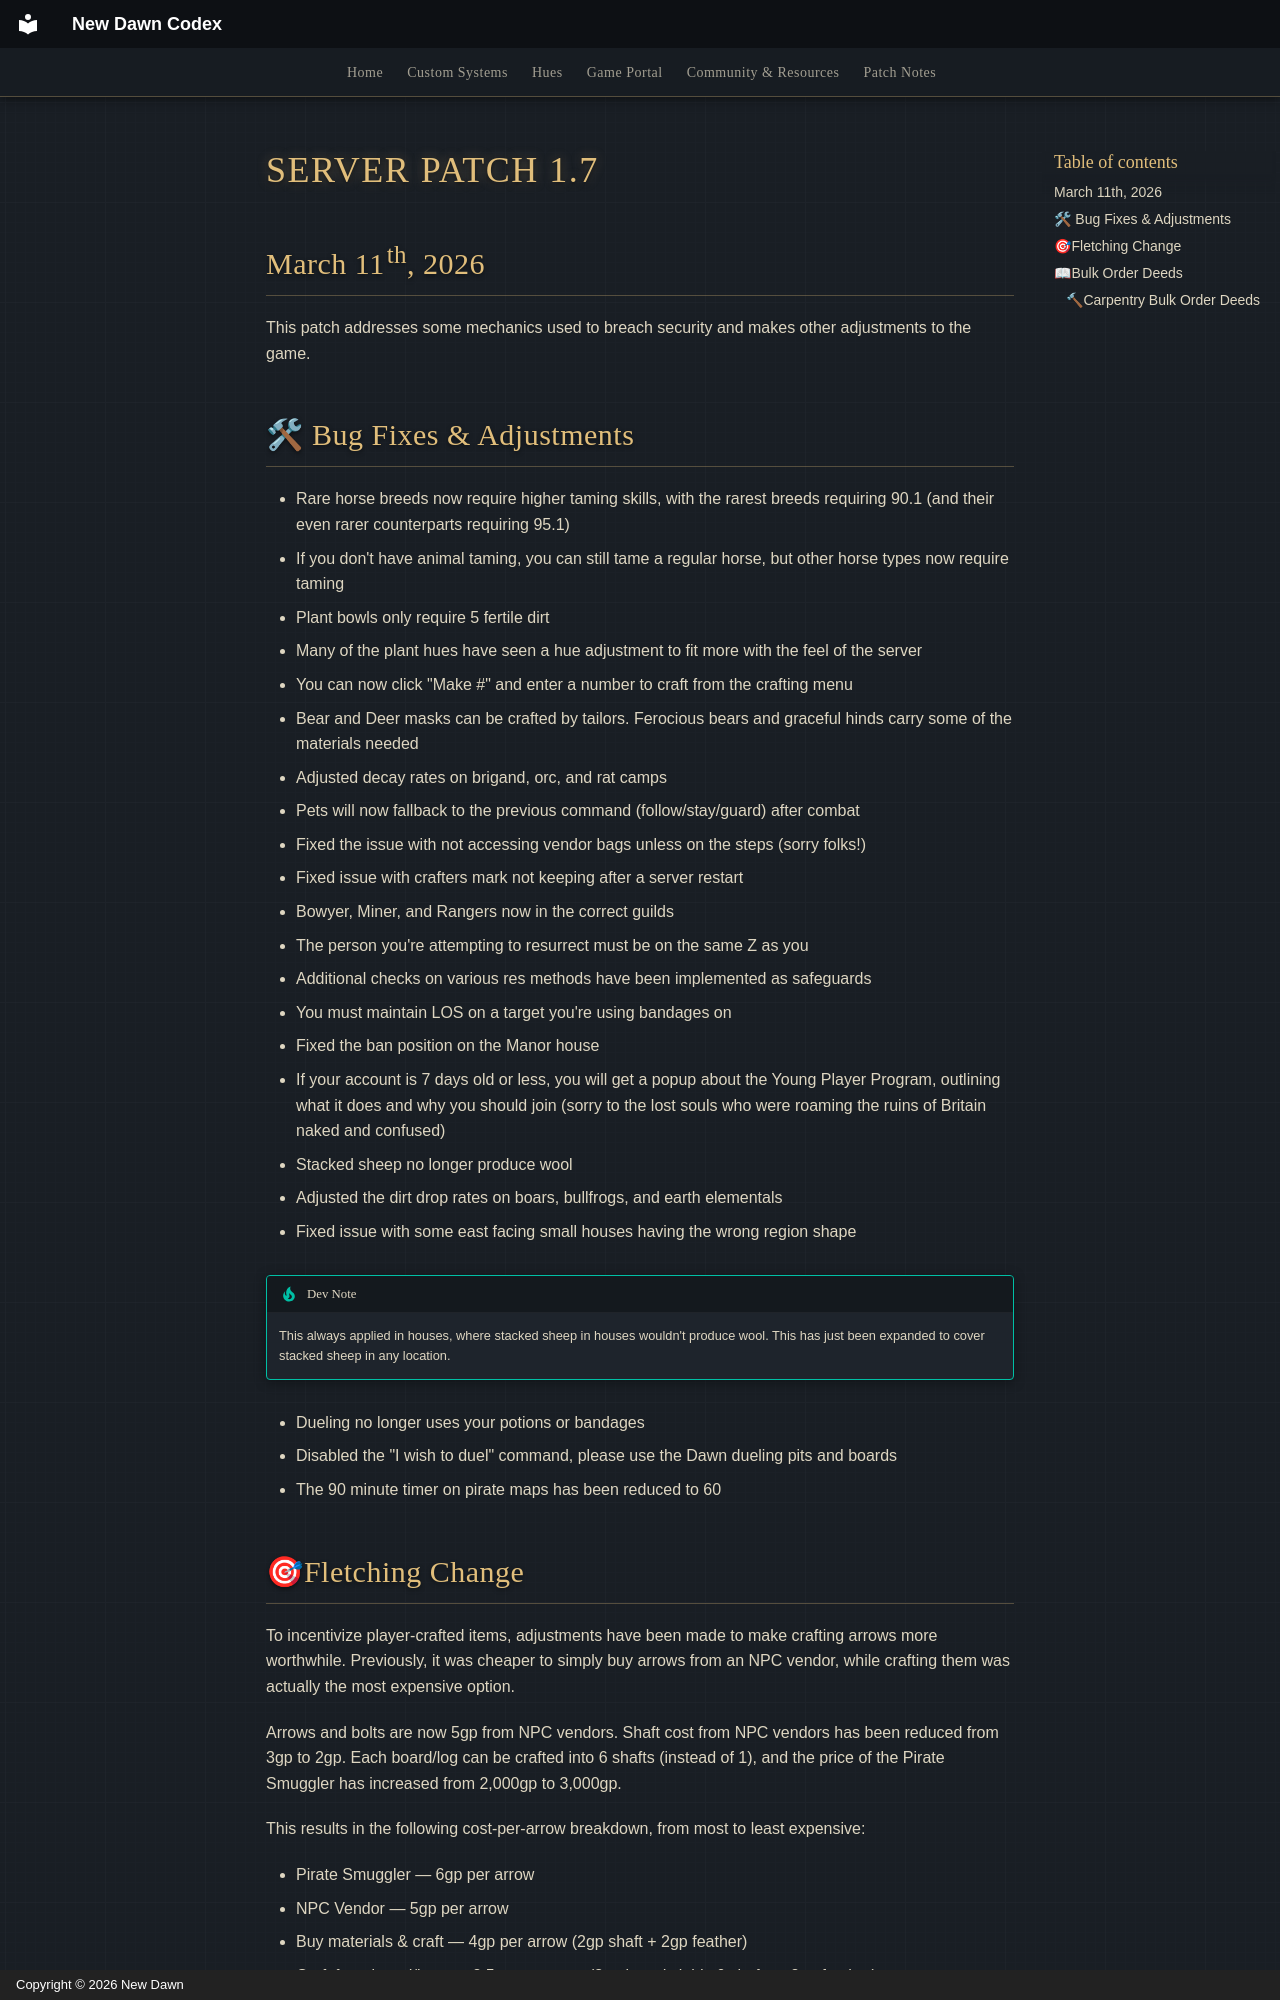

repository: UONewDawn/codex · page: patches/patch-1.7/index.html · generator: mkdocs · copyright: Copyright © 2026 New Dawn

---
description: "Patch notes for New Dawn server patch 1.7, released March 12th, 2026. Highlights: Fletching Change, Bulk Order Deeds and Carpentry Bulk Order Deeds."
---

# SERVER PATCH 1.7

## March 11th, 2026

This patch addresses some mechanics used to breach security and makes other adjustments to the game.

## 🛠 Bug Fixes & Adjustments

- Rare horse breeds now require higher taming skills, with the rarest breeds requiring 90.1 (and their even rarer counterparts requiring 95.1)
- If you don't have animal taming, you can still tame a regular horse, but other horse types now require taming
- Plant bowls only require 5 fertile dirt
- Many of the plant hues have seen a hue adjustment to fit more with the feel of the server
- You can now click "Make #" and enter a number to craft from the crafting menu
- Bear and Deer masks can be crafted by tailors. Ferocious bears and graceful hinds carry some of the materials needed
- Adjusted decay rates on brigand, orc, and rat camps
- Pets will now fallback to the previous command (follow/stay/guard) after combat
- Fixed the issue with not accessing vendor bags unless on the steps (sorry folks!)
- Fixed issue with crafters mark not keeping after a server restart
- Bowyer, Miner, and Rangers now in the correct guilds
- The person you're attempting to resurrect must be on the same Z as you
- Additional checks on various res methods have been implemented as safeguards
- You must maintain LOS on a target you're using bandages on
- Fixed the ban position on the Manor house
- If your account is 7 days old or less, you will get a popup about the Young Player Program, outlining what it does and why you should join (sorry to the lost souls who were roaming the ruins of Britain naked and confused)
- Stacked sheep no longer produce wool
- Adjusted the dirt drop rates on boars, bullfrogs, and earth elementals
- Fixed issue with some east facing small houses having the wrong region shape

!!! tip "Dev Note"
    This always applied in houses, where stacked sheep in houses wouldn't produce wool. This has just been expanded to cover stacked sheep in any location.

- Dueling no longer uses your potions or bandages
- Disabled the "I wish to duel" command, please use the Dawn dueling pits and boards
- The 90 minute timer on pirate maps has been reduced to 60
